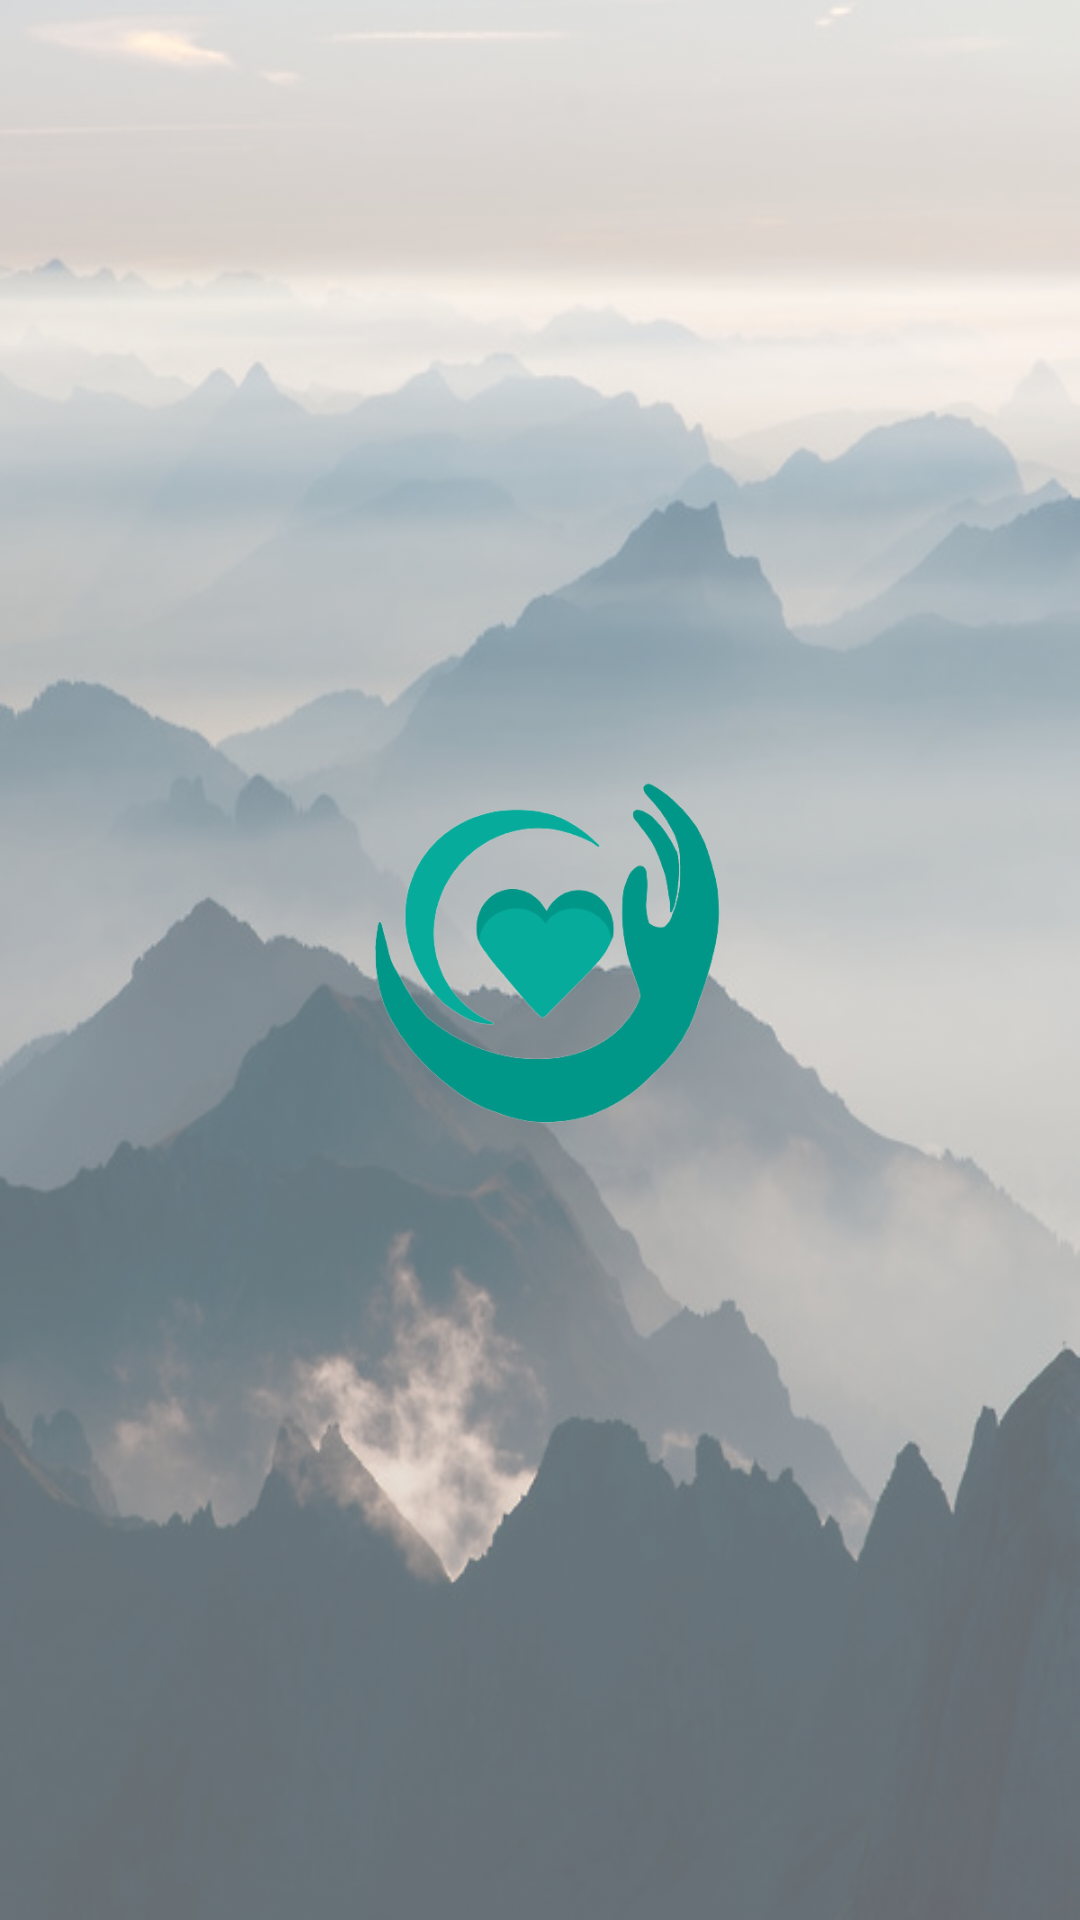

Produce the Android XML layout that renders to this screen, including the resource entries it uses.
<!-- AndroidManifest.xml: application theme Theme.Equinox -->
<!-- res/layout/activity_main.xml -->
<?xml version="1.0" encoding="utf-8"?>
<androidx.constraintlayout.widget.ConstraintLayout xmlns:android="http://schemas.android.com/apk/res/android"
    xmlns:app="http://schemas.android.com/apk/res-auto"
    xmlns:tools="http://schemas.android.com/tools"
    android:layout_width="match_parent"
    android:layout_height="match_parent"
    tools:context=".MainActivity">

    <ImageView
        android:id="@+id/imageView3"
        android:layout_width="match_parent"
        android:layout_height="match_parent"
        android:alpha=".600"
        android:scaleType="fitXY"
        android:src="@drawable/background1"
        app:layout_constraintBottom_toBottomOf="parent"
        app:layout_constraintEnd_toEndOf="parent"
        tools:ignore="ImageContrastCheck" />

    <ImageView
        android:id="@+id/splashimg"
        android:layout_width="153dp"
        android:layout_height="150dp"
        android:src="@drawable/logo"
        app:layout_constraintBottom_toBottomOf="parent"
        app:layout_constraintEnd_toEndOf="parent"
        app:layout_constraintStart_toStartOf="parent"
        app:layout_constraintTop_toTopOf="parent" />

</androidx.constraintlayout.widget.ConstraintLayout>
<!-- resources referenced by this layout -->
<resources>
  <!-- drawable background1: jpg bitmap (drawable, 69688 bytes) -->
  <!-- drawable logo: png bitmap (drawable, 68948 bytes) -->
  <style name="Theme.Equinox" parent="Theme.MaterialComponents.DayNight.DarkActionBar">
          
          <item name="colorPrimary">@color/purple_500</item>
          <item name="colorPrimaryVariant">@color/purple_700</item>
          <item name="colorOnPrimary">@color/white</item>
          
          <item name="colorSecondary">@color/teal_200</item>
          <item name="colorSecondaryVariant">@color/teal_700</item>
          <item name="colorOnSecondary">@color/black</item>
          
          <item name="android:statusBarColor" tools:targetApi="l">?attr/colorPrimaryVariant</item>
          
      </style>
  <!-- not gathered from this repository: default colours our renderer supplied (Android Studio template values) -->
  <color name="purple_500">#FF6200EE</color>
  <color name="purple_700">#FF3700B3</color>
  <color name="teal_200">#FF03DAC5</color>
  <color name="teal_700">#FF018786</color>
  <color name="black">#FF000000</color>
  <color name="white">#FFFFFFFF</color>
</resources>
